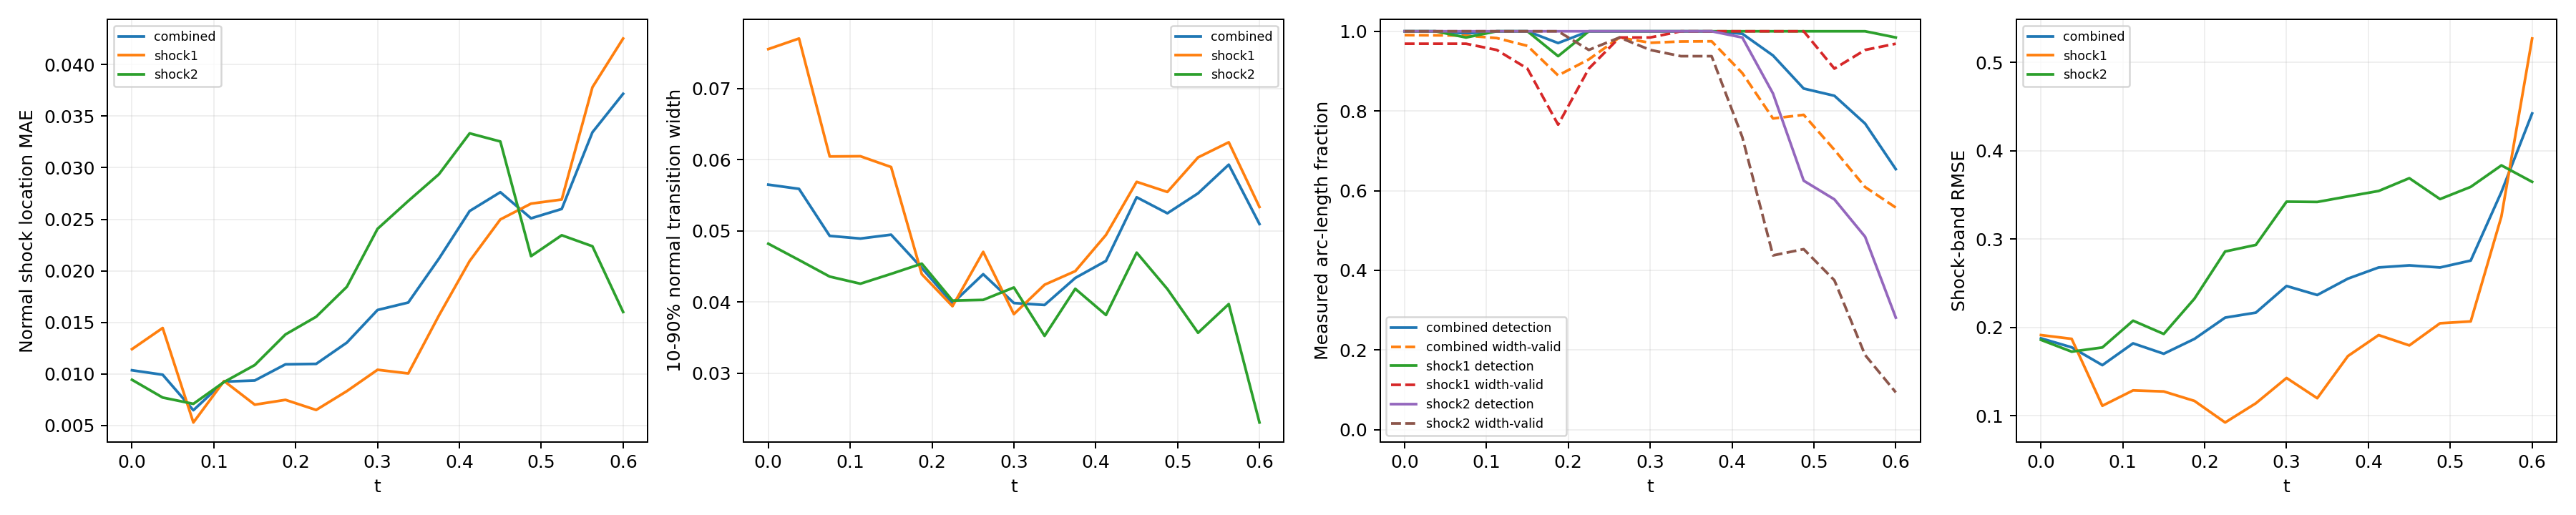

The file beside this chart, header and first rows:
time_index, time, branch, line_length, sample_count, detected_samples, detection_rate, location_mae, location_rmse, location_max, multiple_crossing_rate, width_valid_samples, width_valid_rate, width_mean, width_max, width_underresolved_rate, window_underresolved_rate, shock_band_rmse, shock_band_point_count, shock_band_point_fraction, shock_band_geometry_error_bound
0, 0.0, combined, 2.16, 128, 128, 1.0, 0.01035, 0.01297, 0.03146, 0.0, 126, 0.9903, 0.0565, 0.1593, 0.9315, 0.01078, 0.1877, 144, 0.1322, 6.658424289029292e-08
0, 0.0, shock1, 0.6702, 64, 64, 1.0, 0.0124, 0.01537, 0.02379, 0.0, 62, 0.9687, 0.07555, 0.1593, 0.7742, 0.0, 0.1914, 46, 0.04224, 1.3947514306706027e-08
0, 0.0, shock2, 1.49, 64, 64, 1.0, 0.00943, 0.01174, 0.03146, 0.0, 64, 1.0, 0.0482, 0.119, 1.0, 0.01562, 0.186, 98, 0.08999, 6.658424289029292e-08
1, 0.0375, combined, 2.218, 128, 128, 1.0, 0.00992, 0.01322, 0.03079, 0.0, 126, 0.9897, 0.05591, 0.1383, 0.9378, 0.0105, 0.1775, 146, 0.1341, 6.669404738752308e-08
1, 0.0375, shock1, 0.7278, 64, 64, 1.0, 0.01445, 0.01891, 0.03079, 0.0, 62, 0.9687, 0.07704, 0.1383, 0.8065, 0.0, 0.1871, 48, 0.04408, 1.6558067342786713e-08
1, 0.0375, shock2, 1.49, 64, 64, 1.0, 0.007706, 0.009253, 0.0211, 0.0, 64, 1.0, 0.04591, 0.09666, 1.0, 0.01562, 0.1726, 98, 0.08999, 6.669404738752308e-08
2, 0.075, combined, 2.279, 128, 127, 0.9946, 0.006477, 0.008297, 0.02015, 0.0, 126, 0.9892, 0.0493, 0.1176, 1.0, 0.01022, 0.1574, 145, 0.1331, 6.681307982999892e-08
2, 0.075, shock1, 0.7888, 64, 63, 0.9844, 0.005287, 0.006785, 0.01466, 0.0, 62, 0.9687, 0.06046, 0.1176, 1.0, 0.0, 0.1114, 51, 0.04683, 1.963948670576033e-08
2, 0.075, shock2, 1.491, 64, 64, 1.0, 0.007097, 0.008984, 0.02015, 0.0, 64, 1.0, 0.04358, 0.09516, 1.0, 0.01562, 0.1774, 94, 0.08632, 6.681307982999892e-08
3, 0.1125, combined, 2.349, 128, 128, 1.0, 0.009247, 0.01155, 0.02584, 0.0, 125, 0.9829, 0.04892, 0.1018, 1.0, 0.009918, 0.182, 154, 0.1414, 6.694178865908054e-08
3, 0.1125, shock1, 0.8579, 64, 64, 1.0, 0.009307, 0.01164, 0.02333, 0.0, 61, 0.9531, 0.06049, 0.1018, 1.0, 0.0, 0.1288, 58, 0.05326, 2.3516953617757946e-08
3, 0.1125, shock2, 1.491, 64, 64, 1.0, 0.009213, 0.01149, 0.02584, 0.0, 64, 1.0, 0.04257, 0.1007, 1.0, 0.01562, 0.2077, 96, 0.08815, 6.694178865908054e-08
4, 0.15, combined, 2.445, 128, 128, 1.0, 0.00936, 0.01187, 0.03166, 0.0, 122, 0.9634, 0.04947, 0.1331, 0.9901, 0.01906, 0.1703, 159, 0.146, 6.708067720449737e-08
4, 0.15, shock1, 0.9534, 64, 64, 1.0, 0.007015, 0.00832, 0.02115, 0.0, 58, 0.9062, 0.05898, 0.08242, 1.0, 0.0, 0.1276, 62, 0.05693, 2.9281827917085644e-08
4, 0.15, shock2, 1.492, 64, 64, 1.0, 0.01086, 0.01367, 0.03166, 0.0, 64, 1.0, 0.04396, 0.1331, 0.9844, 0.03125, 0.1927, 97, 0.08907, 6.708067720449737e-08
5, 0.1875, combined, 2.771, 128, 124, 0.9704, 0.01093, 0.01402, 0.03714, 0.0, 113, 0.8892, 0.04479, 0.1523, 0.9907, 0.0, 0.1871, 182, 0.1671, 6.409417506930003e-08
5, 0.1875, shock1, 1.31, 64, 60, 0.9375, 0.007481, 0.009471, 0.02554, 0.0, 49, 0.7656, 0.04391, 0.07606, 1.0, 0.0, 0.1169, 86, 0.07897, 5.217628388861462e-08
5, 0.1875, shock2, 1.46, 64, 64, 1.0, 0.01383, 0.01692, 0.03714, 0.0, 64, 1.0, 0.04539, 0.1523, 0.9844, 0.0, 0.2326, 96, 0.08815, 6.409417506930003e-08
6, 0.225, combined, 2.855, 128, 128, 1.0, 0.01097, 0.01536, 0.04272, 0.0, 119, 0.9294, 0.03981, 0.1329, 0.9917, 0.007725, 0.2111, 187, 0.1717, 6.354124201920975e-08
6, 0.225, shock1, 1.444, 64, 64, 1.0, 0.006502, 0.008751, 0.02653, 0.0, 58, 0.9062, 0.03941, 0.07072, 1.0, 0.0, 0.09251, 95, 0.08724, 6.354124201920975e-08
6, 0.225, shock2, 1.412, 64, 64, 1.0, 0.01554, 0.01997, 0.04272, 0.0, 61, 0.9531, 0.04021, 0.1329, 0.9836, 0.01562, 0.286, 92, 0.08448, 5.975755905716501e-08
7, 0.2625, combined, 2.797, 128, 128, 1.0, 0.01303, 0.01756, 0.04793, 0.0, 126, 0.9844, 0.04391, 0.1036, 1.0, 0.04578, 0.2168, 185, 0.1699, 6.845930280463765e-08
7, 0.2625, shock1, 1.497, 64, 64, 1.0, 0.008329, 0.01061, 0.02589, 0.0, 63, 0.9844, 0.04705, 0.07877, 1.0, 0.03125, 0.1142, 99, 0.09091, 6.845930280463765e-08
7, 0.2625, shock2, 1.301, 64, 64, 1.0, 0.01845, 0.0231, 0.04793, 0.0, 63, 0.9844, 0.0403, 0.1036, 1.0, 0.0625, 0.2934, 86, 0.07897, 5.124180803408787e-08
8, 0.3, combined, 2.592, 128, 128, 1.0, 0.0162, 0.02116, 0.05273, 0.0, 124, 0.9711, 0.03986, 0.1144, 1.0, 0.008997, 0.2469, 167, 0.1534, 6.736119881787938e-08
8, 0.3, shock1, 1.492, 64, 64, 1.0, 0.0104, 0.01313, 0.03199, 0.0, 63, 0.9844, 0.0383, 0.0744, 1.0, 0.01562, 0.1429, 97, 0.08907, 6.736119881787938e-08
8, 0.3, shock2, 1.1, 64, 64, 1.0, 0.02407, 0.02866, 0.05273, 0.0, 61, 0.9531, 0.04205, 0.1144, 1.0, 0.0, 0.3423, 70, 0.06428, 3.797078142723151e-08
9, 0.3375, combined, 2.531, 128, 128, 1.0, 0.01692, 0.0227, 0.05683, 0.0, 124, 0.9743, 0.03959, 0.07933, 1.0, 0.0, 0.2367, 165, 0.1515, 6.662424470158782e-08
9, 0.3375, shock1, 1.49, 64, 64, 1.0, 0.01004, 0.0124, 0.03164, 0.0, 64, 1.0, 0.04243, 0.06834, 1.0, 0.0, 0.12, 98, 0.08999, 6.662424470158782e-08
9, 0.3375, shock2, 1.04, 64, 64, 1.0, 0.02677, 0.03214, 0.05683, 0.0, 60, 0.9375, 0.03524, 0.07933, 1.0, 0.0, 0.342, 67, 0.06152, 3.4063008689124375e-08
10, 0.375, combined, 2.491, 128, 128, 1.0, 0.02118, 0.02711, 0.06406, 0.0, 124, 0.9749, 0.04338, 0.08827, 1.0, 0.01257, 0.2553, 161, 0.1478, 6.615651832254533e-08
10, 0.375, shock1, 1.489, 64, 64, 1.0, 0.01567, 0.01898, 0.03316, 0.0, 64, 1.0, 0.04434, 0.08827, 1.0, 0.0, 0.1677, 97, 0.08907, 6.615651832254533e-08
10, 0.375, shock2, 1.002, 64, 64, 1.0, 0.02937, 0.03594, 0.06406, 0.0, 60, 0.9375, 0.04186, 0.08742, 1.0, 0.03125, 0.3483, 64, 0.05877, 3.150907890351122e-08
11, 0.4125, combined, 2.461, 128, 127, 0.9938, 0.0258, 0.03293, 0.06432, 0.0, 111, 0.895, 0.04578, 0.1126, 1.0, 0.01853, 0.2679, 157, 0.1442, 6.590986799439683e-08
11, 0.4125, shock1, 1.488, 64, 64, 1.0, 0.02095, 0.02678, 0.05329, 0.0, 64, 1.0, 0.04943, 0.1126, 1.0, 0.0, 0.1914, 95, 0.08724, 6.590986799439683e-08
11, 0.4125, shock2, 0.9729, 64, 63, 0.9844, 0.03333, 0.04068, 0.06432, 0.0, 47, 0.7344, 0.03817, 0.07535, 1.0, 0.04688, 0.3544, 62, 0.05693, 2.9523244347385428e-08
12, 0.45, combined, 2.436, 128, 118, 0.9392, 0.02762, 0.03575, 0.07392, 0.0, 92, 0.7811, 0.05473, 0.1117, 1.0, 0.01824, 0.2703, 163, 0.1497, 6.586163615500774e-08
12, 0.45, shock1, 1.488, 64, 64, 1.0, 0.02498, 0.03471, 0.07392, 0.0, 64, 1.0, 0.05689, 0.1117, 1.0, 0.0, 0.1797, 99, 0.09091, 6.586163615500774e-08
12, 0.45, shock2, 0.9479, 64, 54, 0.8438, 0.03254, 0.03761, 0.06693, 0.0, 28, 0.4375, 0.04695, 0.06787, 1.0, 0.04688, 0.3689, 64, 0.05877, 2.786237449379378e-08
13, 0.4875, combined, 2.414, 128, 104, 0.8562, 0.02509, 0.03685, 0.08888, 0.0, 93, 0.7903, 0.05247, 0.1084, 1.0, 0.02761, 0.2679, 158, 0.1451, 6.600759578525914e-08
13, 0.4875, shock1, 1.489, 64, 64, 1.0, 0.02651, 0.04025, 0.08888, 0.0, 64, 1.0, 0.05547, 0.1084, 1.0, 0.01563, 0.2048, 97, 0.08907, 6.600759578525914e-08
13, 0.4875, shock2, 0.9257, 64, 40, 0.625, 0.02142, 0.02613, 0.05387, 0.0, 29, 0.4531, 0.04183, 0.06317, 1.0, 0.04688, 0.3452, 61, 0.05601, 2.6416177057523397e-08
14, 0.525, combined, 2.36, 128, 101, 0.8382, 0.026, 0.03886, 0.09234, 0.0, 82, 0.7025, 0.05528, 0.1198, 1.0, 0.01798, 0.2757, 153, 0.1405, 6.314095320379345e-08
14, 0.525, shock1, 1.455, 64, 64, 1.0, 0.02691, 0.04229, 0.09234, 0.0, 58, 0.9062, 0.06033, 0.1198, 1.0, 0.0, 0.2069, 94, 0.08632, 6.314095320379345e-08
14, 0.525, shock2, 0.9053, 64, 37, 0.5781, 0.02345, 0.02713, 0.04944, 0.0, 24, 0.375, 0.03567, 0.05096, 1.0, 0.04687, 0.3591, 59, 0.05418, 2.512436485592005e-08
15, 0.5625, combined, 1.972, 128, 95, 0.7683, 0.03344, 0.04592, 0.09867, 0.0, 73, 0.6091, 0.05931, 0.1246, 1.0, 0.02106, 0.3533, 133, 0.1221, 3.692435790894428e-08
15, 0.5625, shock1, 1.086, 64, 64, 1.0, 0.0378, 0.05174, 0.09867, 0.0, 61, 0.9531, 0.06245, 0.1246, 1.0, 0.0, 0.3257, 72, 0.06612, 3.692435790894428e-08
15, 0.5625, shock2, 0.8862, 64, 31, 0.4844, 0.02238, 0.0259, 0.0405, 0.0, 12, 0.1875, 0.03971, 0.04944, 1.0, 0.04687, 0.3834, 61, 0.05601, 2.3950028866640355e-08
16, 0.6, combined, 1.847, 128, 81, 0.6539, 0.03717, 0.0506, 0.09849, 0.0, 68, 0.5575, 0.05096, 0.1287, 0.9851, 0.02203, 0.4421, 111, 0.1019, 2.9741702502045213e-08
16, 0.6, shock1, 0.9787, 64, 63, 0.9844, 0.04253, 0.05584, 0.09849, 0.0, 62, 0.9687, 0.05336, 0.1287, 0.9839, 0.0, 0.5269, 66, 0.06061, 2.9741702502045213e-08
16, 0.6, shock2, 0.8679, 64, 18, 0.2812, 0.016, 0.01895, 0.02703, 0.0, 6, 0.09375, 0.02307, 0.03394, 1.0, 0.04688, 0.3648, 58, 0.05326, 2.286875633820104e-08
